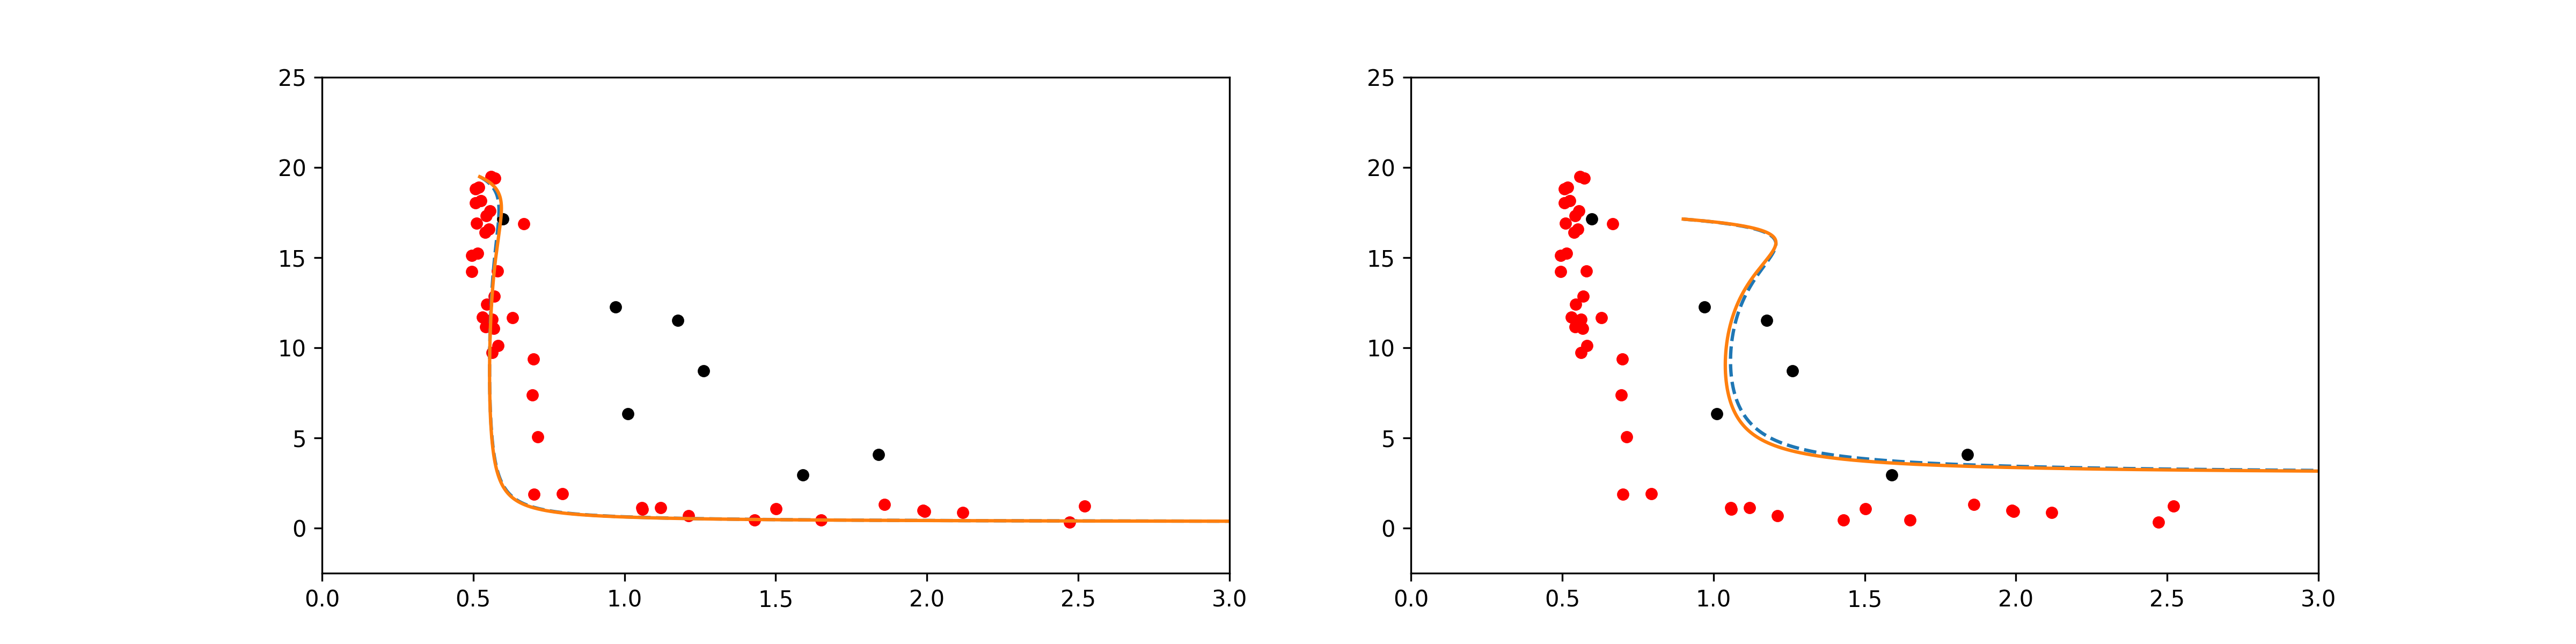

Write the Python code that produced this figure.
import copy

import numpy as np
import matplotlib as mpl
import matplotlib.pyplot as plt
import pandas as pd
import os
from data_predict.CODE import *
from S import *


if __name__ == '__main__':

    cur_path = os.getcwd()
    file_path = os.path.join(cur_path, 'BSA_data.xlsx')
    data_BSA = pd.read_excel(file_path, header=1)

    data_BSA_low = data_BSA.loc[data_BSA['enrichment treatment'] == 'low', ['BSA(mg/ml)', 'dissolved oxygen(%)']].values
    data_BSA_low_recovery = data_BSA.loc[(data_BSA['state'] == 'recovery') & (data_BSA['enrichment treatment'] == 'low'),
    ['BSA(mg/ml)', 'dissolved oxygen(%)']].values
    data_BSA_low_enrichment = data_BSA.loc[(data_BSA['state'] == 'enrichment') & (data_BSA['enrichment treatment'] == 'low'),
    ['BSA(mg/ml)', 'dissolved oxygen(%)']].values

    data_BSA_intermediate_recovery = data_BSA.loc[(data_BSA['state'] == 'recovery') & (data_BSA['enrichment treatment'] == 'intermediate'),
    ['BSA(mg/ml)','dissolved oxygen(%)']].values
    data_BSA_intermediate_enrichment = data_BSA.loc[(data_BSA['state'] == 'enrichment') & (data_BSA['enrichment treatment'] == 'intermediate'),
    ['BSA(mg/ml)','dissolved oxygen(%)']].values

    data_BSA_high_recovery = data_BSA.loc[(data_BSA['state'] == 'recovery') & (data_BSA['enrichment treatment'] == 'high'),
    ['BSA(mg/ml)','dissolved oxygen(%)']].values
    data_BSA_high_enrichment = data_BSA.loc[(data_BSA['state'] == 'enrichment') & (data_BSA['enrichment treatment'] == 'high'),
    ['BSA(mg/ml)','dissolved oxygen(%)']].values

    loss_low_recovery_k_9, x_low_recovery_k_9, y_low_recovery_k_9 = prediction(data_BSA_low_recovery, '0_1',
                                                                               data_BSA_low_enrichment, 9, 'Z',
                                                                               0.55398488)
    loss_low_enrichment_k_9, x_low_enrichment_k_9, y_low_enrichment_k_9 = prediction(data_BSA_low_enrichment, '1_0',
                                                                                     data_BSA_low_recovery, 9, 'Z',
                                                                                     1.206557857142857)

    best_k_low = 9.314824290970598
    loss_low_recovery_best_k, x_low_recovery_best_k, y_low_recovery_best_k = prediction(data_BSA_low_recovery, '0_1',
                                                                                        data_BSA_low_enrichment, best_k_low,
                                                                                        'Z', 0.55398488)
    loss_low_enrichment_best_k, x_low_enrichment_best_k, y_low_enrichment_best_k = prediction(data_BSA_low_enrichment, '1_0',
                                                                                              data_BSA_low_recovery, best_k_low,
                                                                                              'Z', 1.206557857142857)
    with open(os.path.join(cur_path, 'BSA_low_prediction_results.txt'), 'w') as f:
        f.write(f'rmse_low_recovery_k_9 is {loss_low_recovery_k_9}\n')
        f.write(f'rmse_low_enrichment_k_9 is {loss_low_enrichment_k_9}\n')
        f.write(f'loss_low_recovery_best_k is {loss_low_recovery_best_k}\n')
        f.write(f'loss_low_enrichment_best_k is {loss_low_enrichment_best_k}\n')

    index_low = ['x', 'y']
    low_recovery_k_9 = pd.DataFrame([x_low_recovery_k_9, y_low_recovery_k_9], index=index_low).T
    low_recovery_k_9.to_csv('low_recovery_k_9.csv', index=False, header=True)

    low_enrichment_k_9 = pd.DataFrame([x_low_enrichment_k_9, y_low_enrichment_k_9], index=index_low).T
    low_enrichment_k_9.to_csv('low_enrichment_k_9.csv', index=False, header=True)

    low_recovery_best_k = pd.DataFrame([x_low_recovery_best_k, y_low_recovery_best_k], index=index_low).T
    low_recovery_best_k.to_csv('low_recovery_best_k.csv', index=False, header=True)

    low_enrichment_best_k = pd.DataFrame([x_low_enrichment_best_k, y_low_enrichment_best_k], index=index_low).T
    low_enrichment_best_k.to_csv('low_enrichment_best_k.csv', index=False, header=True)

    fig_14, ax_14 = plt.subplots(1, 2, figsize=(16, 4))
    ax_14[0].plot(x_low_recovery_k_9, y_low_recovery_k_9, linestyle='--')
    ax_14[0].plot(x_low_recovery_best_k, y_low_recovery_best_k)
    ax_14[0].scatter(data_BSA_low_enrichment[:, 0], data_BSA_low_enrichment[:, 1], s=20, c='black')
    ax_14[0].scatter(data_BSA_low_recovery[:, 0], data_BSA_low_recovery[:, 1], s=20, c='red')
    ax_14[0].set(xlim=(0.0, 3.0), ylim=(-2.5, 25))

    ax_14[1].plot(x_low_enrichment_k_9, y_low_enrichment_k_9, linestyle='--')
    ax_14[1].plot(x_low_enrichment_best_k, y_low_enrichment_best_k)
    ax_14[1].scatter(data_BSA_low_enrichment[:, 0], data_BSA_low_enrichment[:, 1], s=20, c='black')
    ax_14[1].scatter(data_BSA_low_recovery[:, 0], data_BSA_low_recovery[:, 1], s=20, c='red')
    ax_14[1].set(xlim=(0.0, 3.0), ylim=(-2.5, 25))
    # plt.show()
    plt.savefig('BSA_low_prediction.png', dpi=300)


